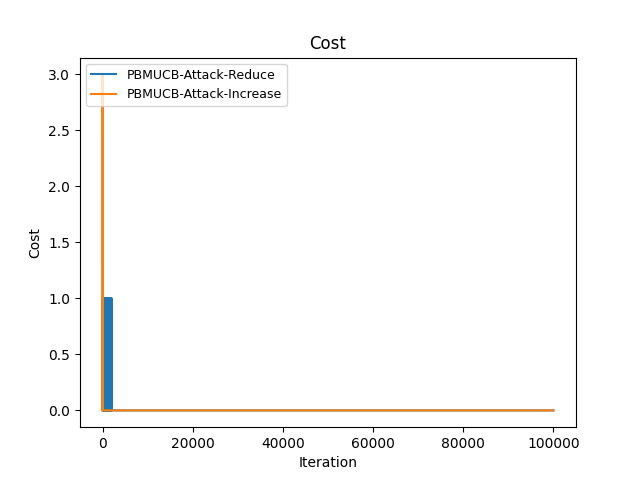

The file beside this chart, header and first rows:
Time(Iteration), PBMUCB-Attack-Reduce, PBMUCB-Attack-Increase
0, 1, 0
1, 2, 0
2, 3, 0
3, 4, 3
4, 5, 3
5, 6, 3
6, 7, 3
7, 8, 3
8, 9, 3
9, 10, 3
10, 11, 3
11, 12, 3
12, 13, 3
13, 14, 3
14, 15, 3
15, 15, 3
16, 16, 3
17, 17, 3
18, 18, 3
19, 18, 3
20, 18, 3
21, 18, 3
22, 19, 3
23, 20, 3
24, 21, 3
25, 22, 3
26, 23, 3
27, 24, 3
28, 24, 3
29, 25, 3
30, 25, 3
31, 26, 3
32, 27, 3
33, 27, 3
34, 28, 3
35, 29, 3
36, 30, 3
37, 31, 3
38, 32, 3
39, 33, 3
40, 34, 3
41, 35, 3
42, 36, 3
43, 37, 3
44, 38, 3
45, 39, 3
46, 40, 3
47, 41, 3
48, 42, 3
49, 43, 3
50, 44, 3
51, 45, 3
52, 46, 3
53, 46, 3
54, 47, 3
55, 47, 3
56, 47, 3
57, 48, 3
58, 49, 3
59, 49, 3
... 99,940 more rows
